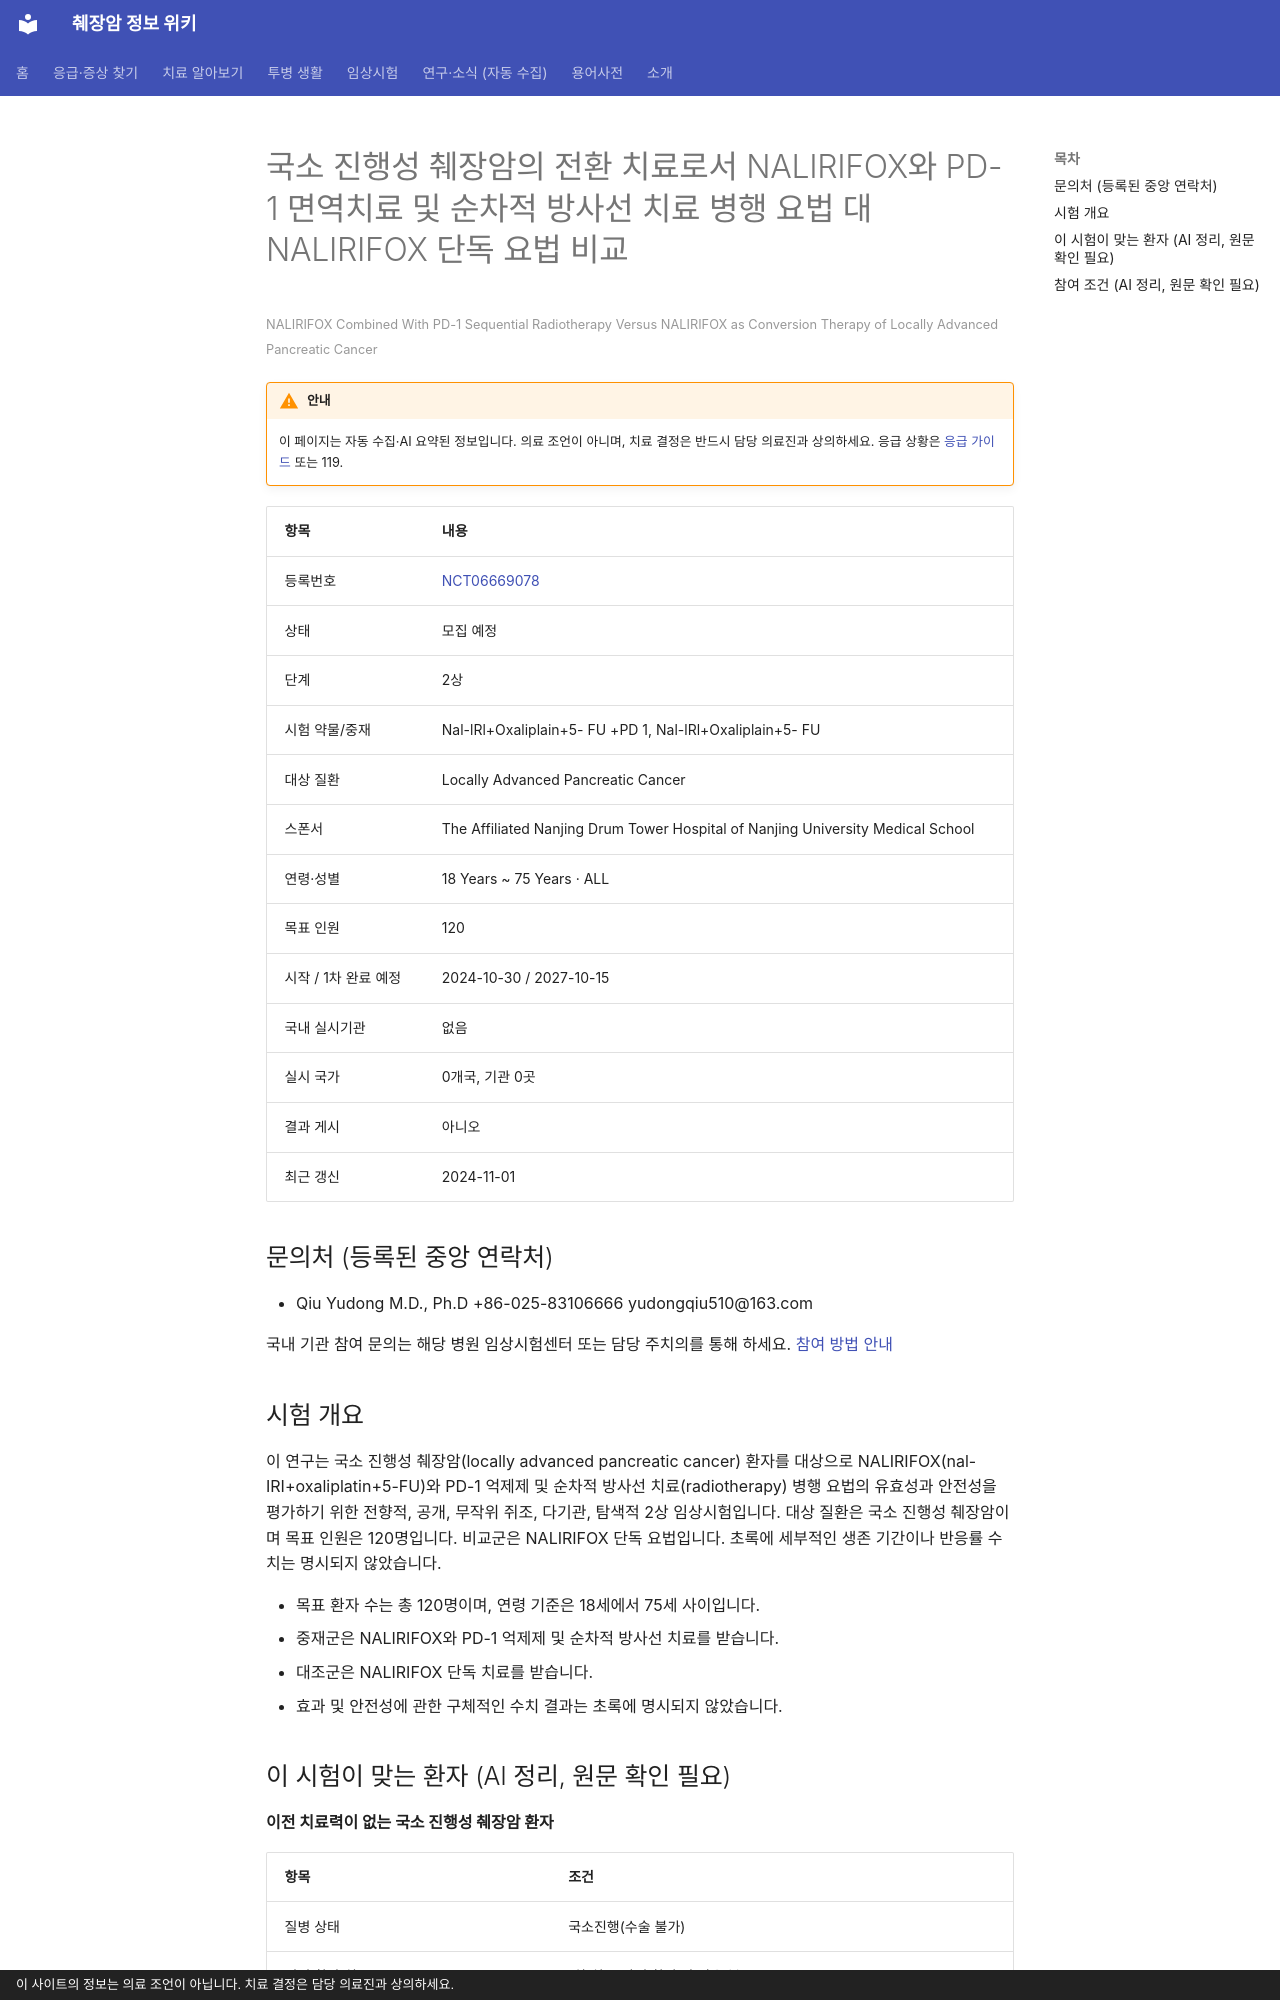

repository: hizorro88-rgb/papersearcher · page: _generated/trials/NCT06669078/index.html · generator: mkdocs · copyright: 이 사이트의 정보는 의료 조언이 아닙니다. 치료 결정은 담당 의료진과 상의하세요.

---
title: "NCT06669078 국소 진행성 췌장암의 전환 치료로서 NALIRIFOX와 PD-1 면역치료 및 순차적 방사선 치료 병행 요법…"
description: "2상 · 모집 예정"
comments: true
search:
  boost: 0.4
---

# 국소 진행성 췌장암의 전환 치료로서 NALIRIFOX와 PD-1 면역치료 및 순차적 방사선 치료 병행 요법 대 NALIRIFOX 단독 요법 비교

<small>NALIRIFOX Combined With PD-1 Sequential Radiotherapy Versus NALIRIFOX as Conversion Therapy of Locally Advanced Pancreatic Cancer</small>

!!! warning "안내"
    이 페이지는 자동 수집·AI 요약된 정보입니다. 의료 조언이 아니며, 치료 결정은 반드시 담당 의료진과 상의하세요. 응급 상황은 [응급 가이드](../../guides/emergency/index.md) 또는 119.

| 항목 | 내용 |
|---|---|
| 등록번호 | [NCT06669078](https://clinicaltrials.gov/study/NCT06669078) |
| 상태 | 모집 예정 |
| 단계 | 2상 |
| 시험 약물/중재 | Nal-lRl+Oxaliplain+5- FU +PD 1, Nal-lRl+Oxaliplain+5- FU |
| 대상 질환 | Locally Advanced Pancreatic Cancer |
| 스폰서 | The Affiliated Nanjing Drum Tower Hospital of Nanjing University Medical School |
| 연령·성별 | 18 Years ~ 75 Years · ALL |
| 목표 인원 | 120 |
| 시작 / 1차 완료 예정 | 2024-10-30 / 2027-10-15 |
| 국내 실시기관 | 없음 |
| 실시 국가 | 0개국, 기관 0곳 |
| 결과 게시 | 아니오 |
| 최근 갱신 | 2024-11-01 |

## 문의처 (등록된 중앙 연락처)

- Qiu Yudong M.D., Ph.D +86-025-83106666 yudongqiu510@163.com

국내 기관 참여 문의는 해당 병원 임상시험센터 또는 담당 주치의를 통해 하세요. [참여 방법 안내](../../guides/trials/how-to-apply.md)

## 시험 개요

이 연구는 국소 진행성 췌장암(locally advanced pancreatic cancer) 환자를 대상으로 NALIRIFOX(nal-IRI+oxaliplatin+5-FU)와 PD-1 억제제 및 순차적 방사선 치료(radiotherapy) 병행 요법의 유효성과 안전성을 평가하기 위한 전향적, 공개, 무작위 쥐조, 다기관, 탐색적 2상 임상시험입니다. 대상 질환은 국소 진행성 췌장암이며 목표 인원은 120명입니다. 비교군은 NALIRIFOX 단독 요법입니다. 초록에 세부적인 생존 기간이나 반응률 수치는 명시되지 않았습니다.

- 목표 환자 수는 총 120명이며, 연령 기준은 18세에서 75세 사이입니다.
- 중재군은 NALIRIFOX와 PD-1 억제제 및 순차적 방사선 치료를 받습니다.
- 대조군은 NALIRIFOX 단독 치료를 받습니다.
- 효과 및 안전성에 관한 구체적인 수치 결과는 초록에 명시되지 않았습니다.

## 이 시험이 맞는 환자 (AI 정리, 원문 확인 필요)

**이전 치료력이 없는 국소 진행성 췌장암 환자**

| 항목 | 조건 |
|---|---|
| 질병 상태 | 국소진행(수술 불가) |
| 이전 항암 치료 | 1차 치료(아직 항암 안 받은 분) |
| ECOG 수행능력 | 1 이하 |

주요 제외 기준: 증상이 있는 중추신경계 전이 및/또는 암성 수막염 · 자가면역 질환 또는 면역 결핍 · 출혈 경향 · 임산부 또는 수유부

내 상황에 맞는지 한 번에 보려면 [맞춤 임상시험 찾기](../../guides/trials/finder.md).
